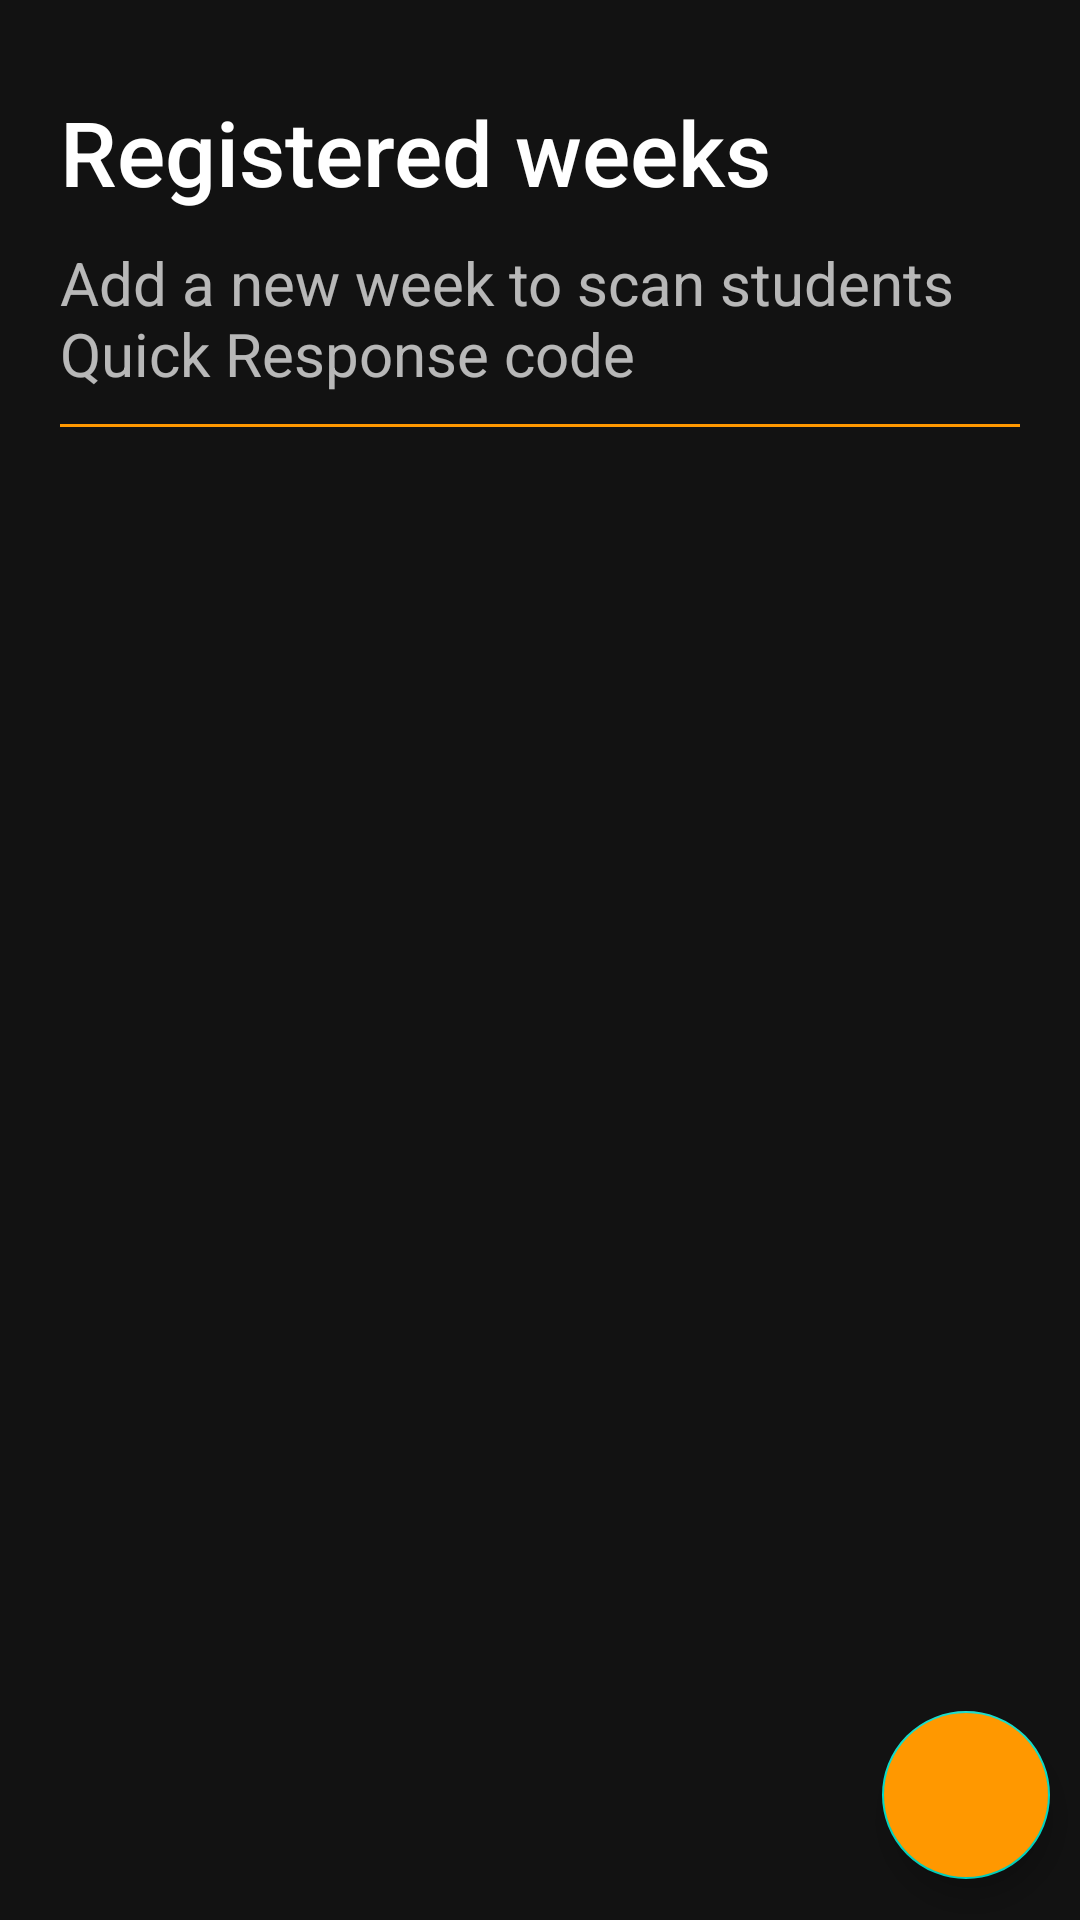

Produce the Android XML layout that renders to this screen, including the resource entries it uses.
<!-- AndroidManifest.xml: application theme AppTheme -->
<!-- res/layout/activity_week_attendance.xml -->
<?xml version="1.0" encoding="utf-8"?>
<LinearLayout xmlns:android="http://schemas.android.com/apk/res/android"
    xmlns:app="http://schemas.android.com/apk/res-auto"
    xmlns:tools="http://schemas.android.com/tools"
    android:layout_width="match_parent"
    android:layout_height="match_parent"
    android:orientation="vertical"
    tools:context=".WeekAttendance">

    <LinearLayout
        android:layout_width="match_parent"
        android:layout_height="match_parent"
        android:orientation="vertical">

        <RelativeLayout
            android:layout_width="match_parent"
            android:layout_height="wrap_content">

            <ImageView
                android:id="@+id/backImageView"
                android:layout_width="wrap_content"
                android:layout_height="wrap_content"
                android:padding="10dp"
                android:src="@drawable/ic_back_yellow" />

        </RelativeLayout>

        <RelativeLayout
            android:layout_width="match_parent"
            android:layout_height="wrap_content"
            android:layout_marginTop="-10dp"
            android:padding="20dp">

            <TextView
                android:id="@+id/notify"
                style="@style/TextAppearance.AppCompat.Body2"
                android:layout_width="wrap_content"
                android:layout_height="wrap_content"
                android:text="Registered weeks"
                android:textSize="30dp" />

            <TextView
                android:id="@+id/notfyText"
                android:layout_width="wrap_content"
                android:layout_height="wrap_content"
                android:layout_below="@+id/notify"
                android:layout_marginTop="10dp"
                android:text="@string/attendance"
                android:textSize="20dp" />

            <View
                android:layout_width="match_parent"
                android:layout_height="1dp"
                android:background="#FF9800"
                android:layout_marginTop="10dp"
                android:layout_below="@id/notfyText"/>

        </RelativeLayout>


        <ListView
            android:id="@+id/listView"
            android:layout_width="match_parent"
            android:layout_height="match_parent"
            android:padding="5dp"
            android:layout_marginTop="-10dp"/>

        <com.google.android.material.floatingactionbutton.FloatingActionButton
            android:id="@+id/floatButton"
            android:onClick="FloatingClicked"
            android:layout_width="wrap_content"
            android:layout_height="wrap_content"
            android:layout_gravity="bottom|right"
            android:layout_marginTop="-70dp"
            android:layout_marginRight="10dp"
            android:background="#FF9800"
            android:backgroundTint="#FF9800"
            android:padding="20dp"
            android:src="@drawable/ic_add_white" />

    </LinearLayout>

</LinearLayout>
<!-- resources referenced by this layout -->
<resources>
  <string name="attendance">Add a new week to scan students Quick Response code</string>
  <style name="AppTheme" parent="Theme.MaterialComponents.NoActionBar">
          
          <item name="colorPrimaryDark">#000000</item>
          <item name="colorAccent">#000000</item>
          <item name="android:navigationBarColor">#000000</item>
          <item name="android:windowSoftInputMode">stateUnspecified|adjustPan</item>
          <item name="android:background">@android:color/transparent</item>
          <item name="android:windowAnimationStyle">@style/CustomActivityAnimation</item>
      </style>
  <style name="CustomActivityAnimation" parent="@android:style/Animation.Activity">
          <item name="android:activityOpenEnterAnimation">@anim/slide_in_right</item>
          <item name="android:activityOpenExitAnimation">@anim/slide_out_left</item>
          <item name="android:activityCloseEnterAnimation">@anim/slide_in_left</item>
          <item name="android:activityCloseExitAnimation">@anim/slide_out_right</item>
      </style>
</resources>
